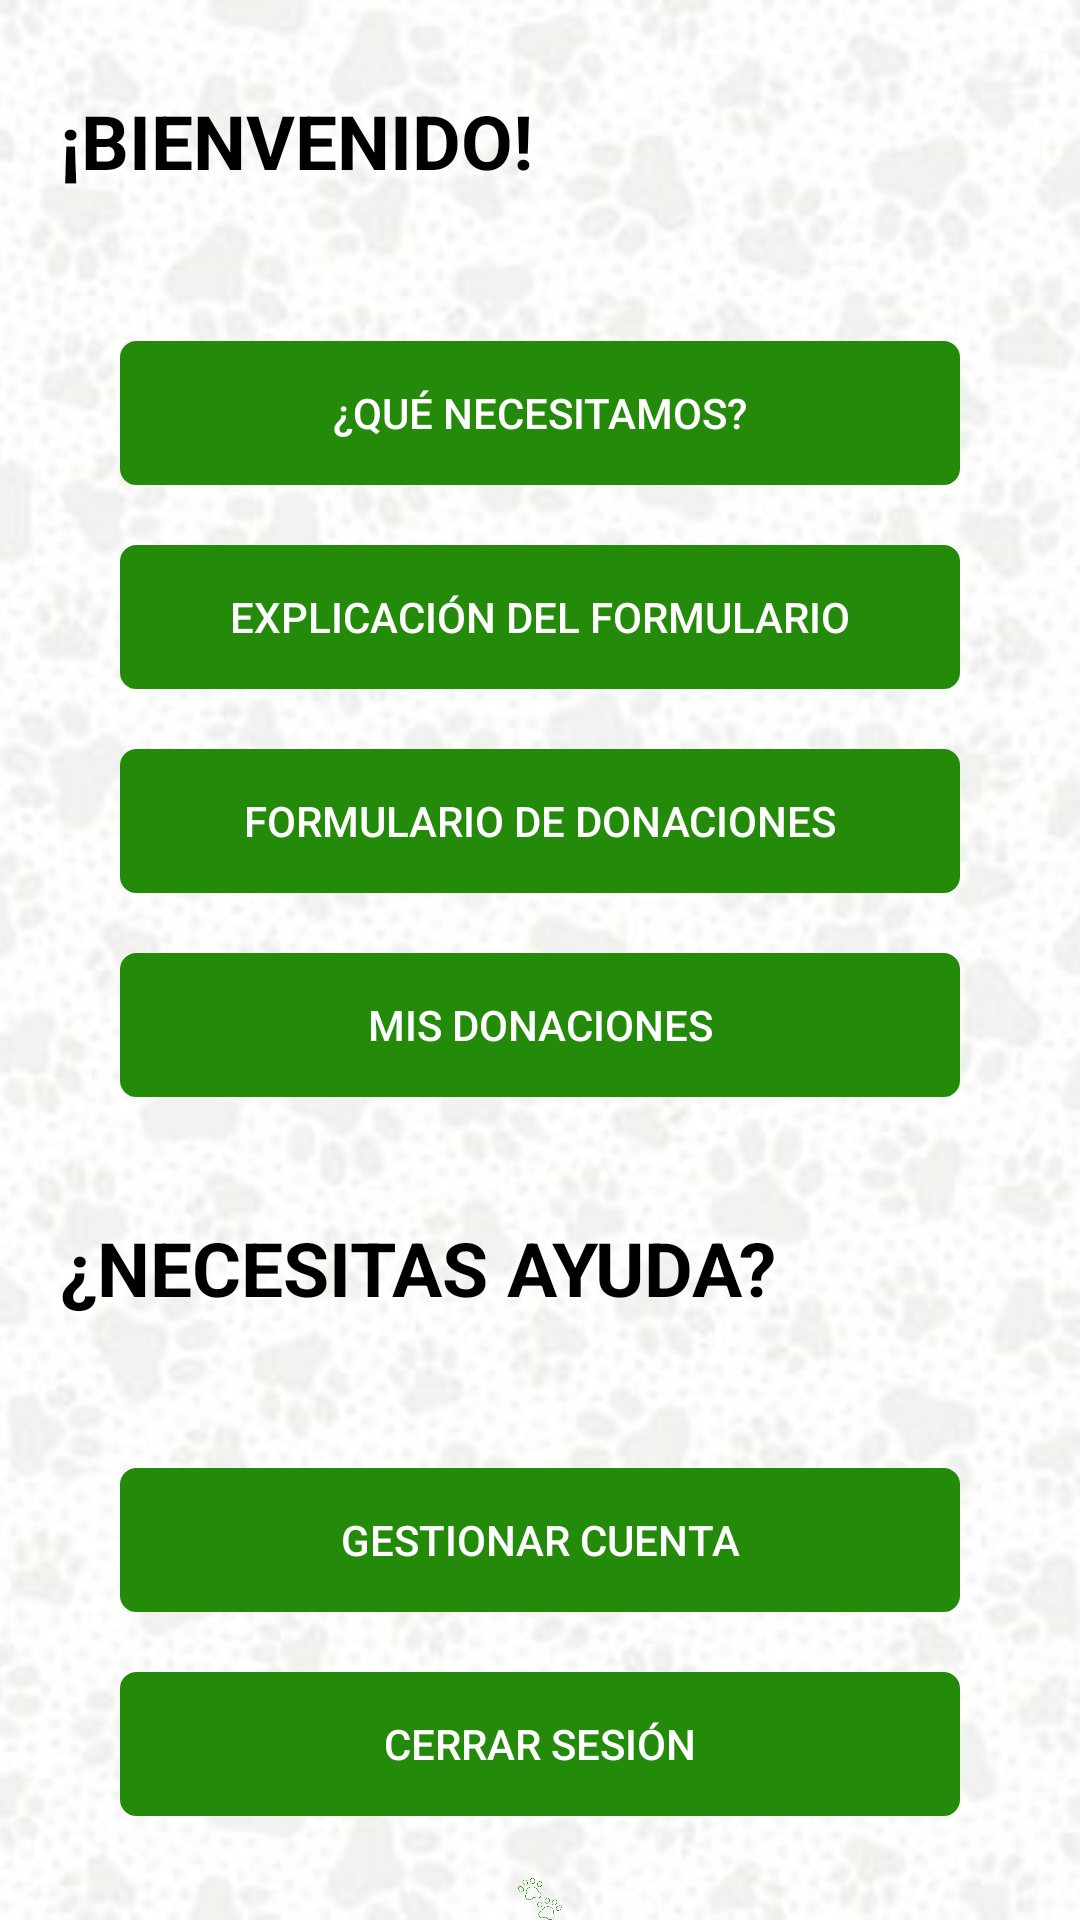

Write the Android layout XML for this screen, with the resource values it uses.
<!-- AndroidManifest.xml: application theme Theme.ProyectoDONAPAWfinal -->
<!-- res/layout/activity_main.xml -->
<RelativeLayout xmlns:android="http://schemas.android.com/apk/res/android"
    xmlns:app="http://schemas.android.com/apk/res-auto"
    xmlns:tools="http://schemas.android.com/tools"
    android:layout_width="match_parent"
    android:layout_height="match_parent">

    <ImageView
        android:layout_width="match_parent"
        android:layout_height="match_parent"
        android:scaleType="centerCrop"
        android:src="@drawable/background" />

    <ScrollView
        android:layout_width="match_parent"
        android:layout_height="match_parent">

        <LinearLayout
            android:layout_width="match_parent"
            android:layout_height="wrap_content"
            android:orientation="vertical"
            android:paddingVertical="30dp"
            android:paddingHorizontal="20dp">

            <TextView
                android:layout_width="wrap_content"
                android:layout_height="wrap_content"
                android:text="¡BIENVENIDO!"
                android:textStyle="bold"
                android:textSize="25sp"
                android:textColor="@color/black" />


            <androidx.appcompat.widget.AppCompatButton
                android:id="@+id/btnNeed"
                android:layout_width="280dp"
                android:layout_height="wrap_content"
                android:text="¿QUÉ NECESITAMOS?"
                android:layout_gravity="center"
                android:layout_marginTop="50dp"
                android:textColor="@color/white"
                android:background="@drawable/fondo_boton"
                android:backgroundTint="@color/main" />

            <androidx.appcompat.widget.AppCompatButton
                android:id="@+id/btnExplanation"
                android:layout_width="280dp"
                android:layout_height="wrap_content"
                android:text="EXPLICACIÓN DEL FORMULARIO"
                android:layout_gravity="center"
                android:layout_marginTop="20dp"
                android:textColor="@color/white"
                android:background="@drawable/fondo_boton"
                android:backgroundTint="@color/main" />


            <androidx.appcompat.widget.AppCompatButton
                android:id="@+id/btnDonate"
                android:layout_width="280dp"
                android:layout_height="wrap_content"
                android:text="FORMULARIO DE DONACIONES"
                android:layout_gravity="center"
                android:layout_marginTop="20dp"
                android:textColor="@color/white"
                android:background="@drawable/fondo_boton"
                android:backgroundTint="@color/main" />

            <androidx.appcompat.widget.AppCompatButton
                android:id="@+id/btnMyDonations"
                android:layout_width="280dp"
                android:layout_height="wrap_content"
                android:text="MIS DONACIONES"
                android:layout_gravity="center"
                android:layout_marginTop="20dp"
                android:textColor="@color/white"
                android:background="@drawable/fondo_boton"
                android:backgroundTint="@color/main" />


            <androidx.appcompat.widget.AppCompatTextView
                android:layout_width="wrap_content"
                android:layout_height="wrap_content"
                android:text="¿NECESITAS AYUDA?"
                android:textStyle="bold"
                android:layout_marginTop="40dp"
                android:textSize="25sp"
                android:textColor="@color/black" />

            <androidx.appcompat.widget.AppCompatButton
                android:id="@+id/btnAccountSetting"
                android:layout_width="280dp"
                android:layout_height="wrap_content"
                android:text="GESTIONAR CUENTA"
                android:layout_gravity="center"
                android:layout_marginTop="50dp"
                android:textColor="@color/white"
                android:background="@drawable/fondo_boton"
                android:backgroundTint="@color/main" />
                <Button
                    android:id="@+id/btnLogout"
                    android:layout_width="280dp"
                    android:layout_height="wrap_content"
                    android:text="CERRAR SESIÓN"
                    android:layout_gravity="center"
                    android:layout_marginTop="20dp"
                    android:textColor="@color/white"
                    android:background="@drawable/fondo_boton"
                    android:backgroundTint="@color/main" />

            </LinearLayout>

        </ScrollView>

        <ImageView
            android:layout_width="234dp"
            android:layout_height="106dp"
            android:layout_alignParentTop="true"
            android:layout_alignParentBottom="true"
            android:layout_centerHorizontal="true"
            android:layout_marginTop="626dp"
            android:src="@drawable/logo" />

    </RelativeLayout>
<!-- resources referenced by this layout -->
<resources>
  <color name="black">#FF000000</color>
  <color name="main">#238A0A</color>
  <color name="white">#FFFFFFFF</color>
  <!-- drawable background: jpg bitmap (drawable, 33694 bytes) -->
  <!-- drawable fondo_boton (drawable) -->
  <?xml version="1.0" encoding="utf-8"?>
  <shape xmlns:android="http://schemas.android.com/apk/res/android"
      android:shape="rectangle">
      <stroke android:width="1dp"
          android:color="@color/main"/>
      <corners android:radius="5dp"/>
  </shape>
  <!-- drawable logo: png bitmap (drawable, 8478 bytes) -->
  <style name="Theme.ProyectoDONAPAWfinal" parent="Theme.MaterialComponents.DayNight.DarkActionBar">
          
          <item name="colorPrimary">@color/purple_500</item>
          <item name="colorPrimaryVariant">@color/purple_700</item>
          <item name="colorOnPrimary">@color/white</item>
          
          <item name="colorSecondary">@color/teal_200</item>
          <item name="colorSecondaryVariant">@color/teal_700</item>
          <item name="colorOnSecondary">@color/black</item>
          
          <item name="android:statusBarColor">?attr/colorPrimaryVariant</item>
          
      </style>
  <color name="purple_500">#238A0A</color>
  <color name="purple_700">#238A0A</color>
  <color name="teal_200">#FF03DAC5</color>
  <color name="teal_700">#FF018786</color>
</resources>
